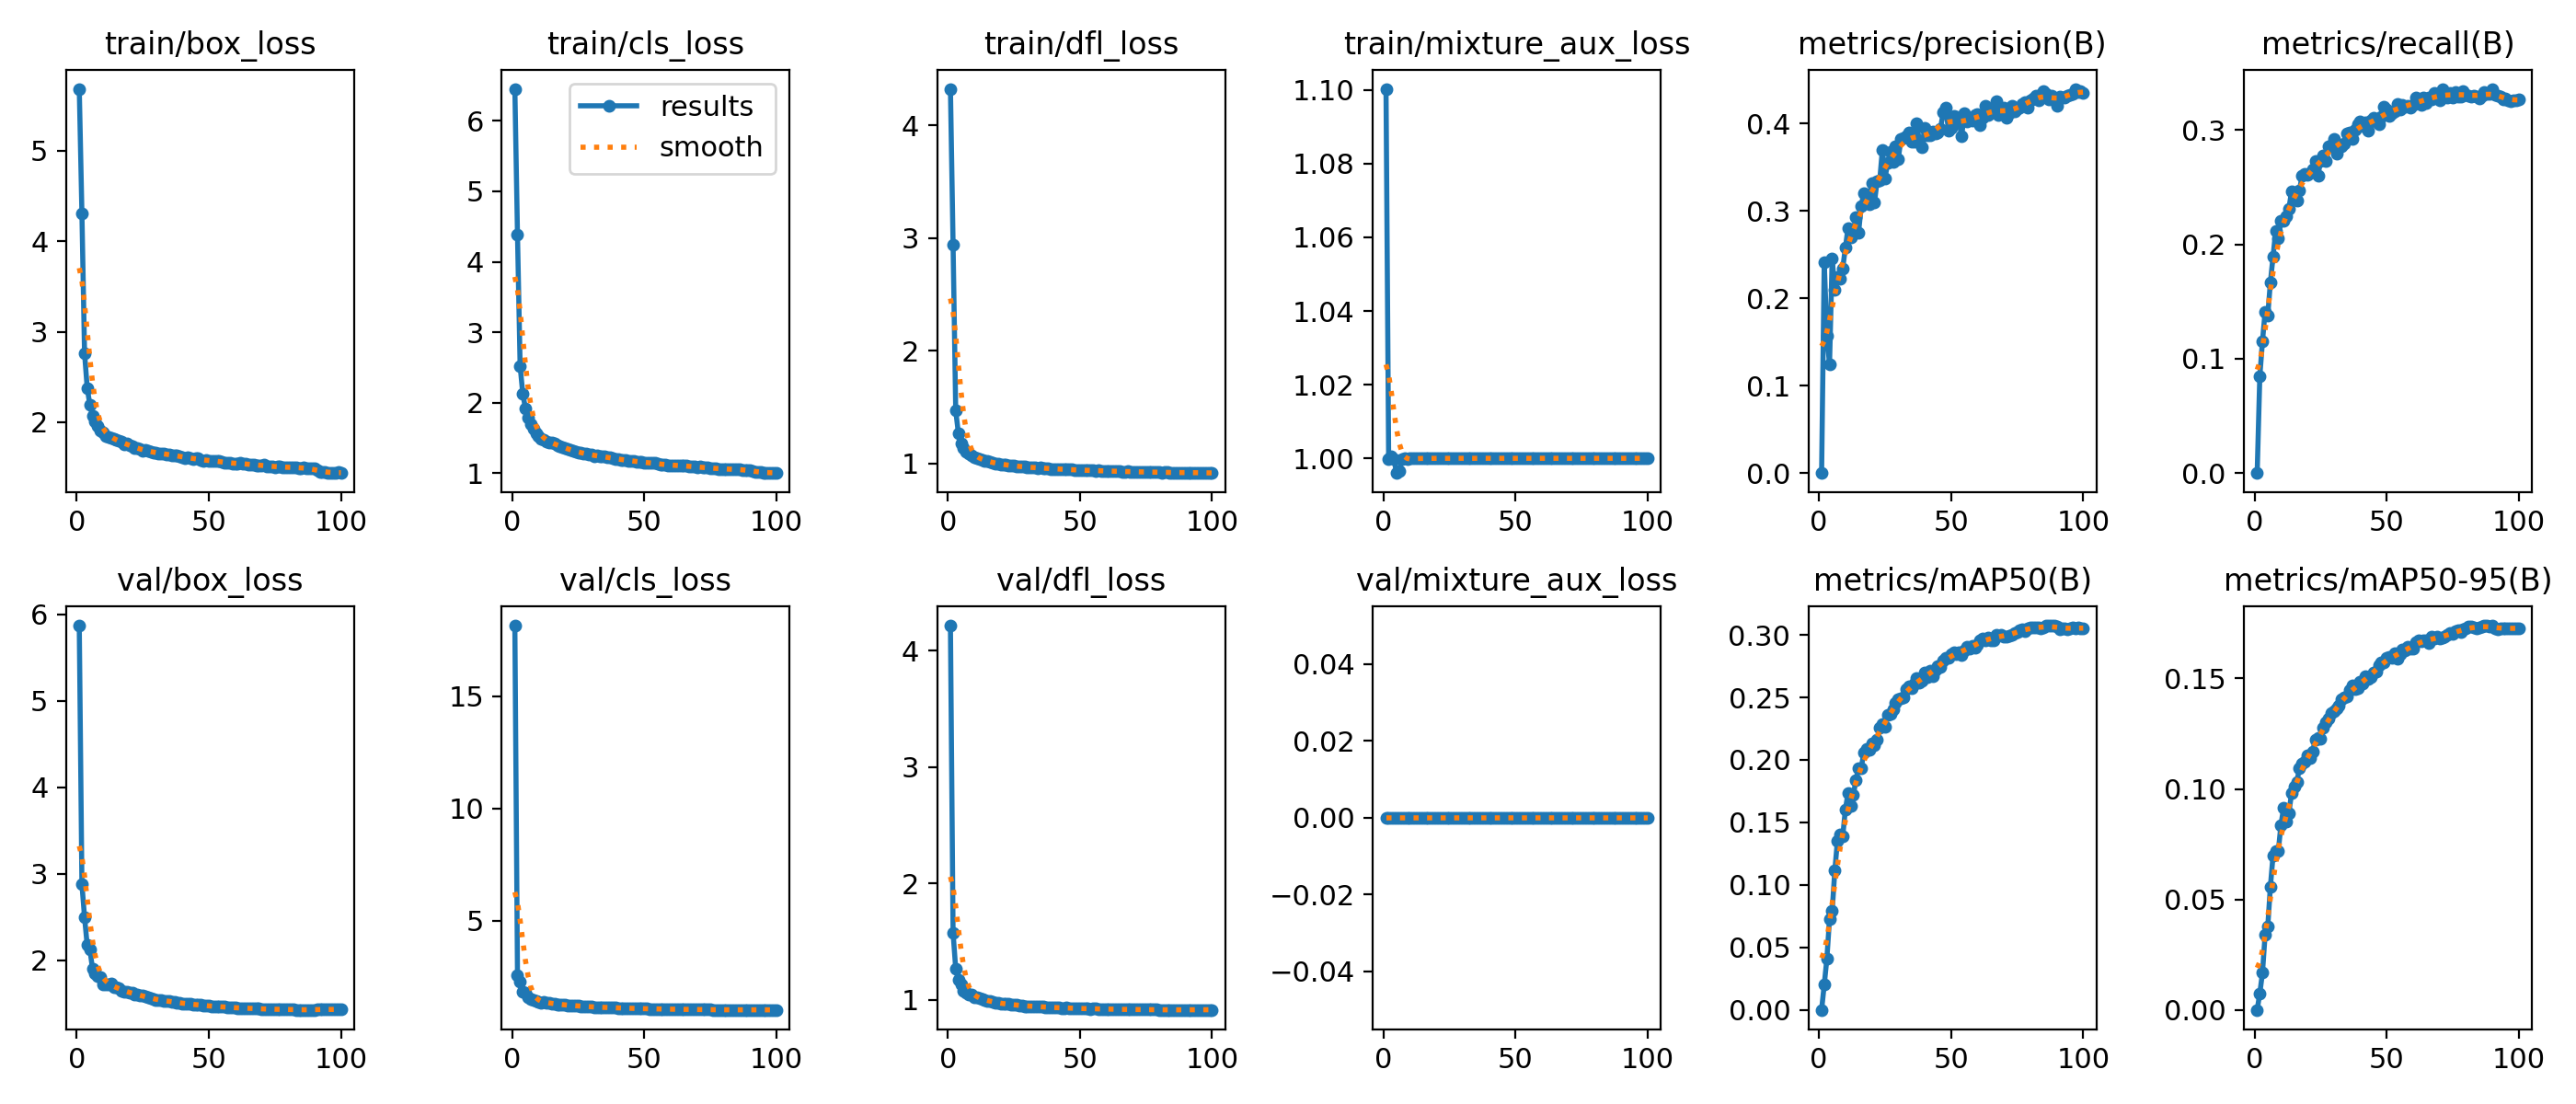

Source data for this figure (header and first rows):
epoch, time, train/box_loss, train/cls_loss, train/dfl_loss, train/mixture_aux_loss, metrics/precision(B), metrics/recall(B), metrics/mAP50(B), metrics/mAP50-95(B), val/box_loss, val/cls_loss, val/dfl_loss, val/mixture_aux_loss, lr/pg0, lr/pg1, lr/pg2, lr/pg3, lr/pg4, lr/pg5, lr/pg6, lr/pg7, lr/pg8, lr/pg9
1, 1152, 5.686, 6.453, 4.323, 1.1, 2e-05, 0.00015, 0, 0, 5.871, 18.15, 4.214, 0, 0.009994, 0.003331, 0.009994, 0.003331, 0.009994, 0.003331, 0.009994, 0.003331, 0.004997, 0.001666
2, 1596, 4.309, 4.379, 2.944, 0.9999, 0.2409, 0.08496, 0.02016, 0.00752, 2.881, 2.566, 1.575, 0, 0.01999, 0.006663, 0.01999, 0.006663, 0.01999, 0.006663, 0.01999, 0.006663, 0.009994, 0.003331
3, 1984, 2.764, 2.52, 1.47, 1.001, 0.1568, 0.1154, 0.04097, 0.01679, 2.496, 2.258, 1.266, 0, 0.02996, 0.009988, 0.02996, 0.009988, 0.02996, 0.009988, 0.02996, 0.009988, 0.01498, 0.004994
4, 2443, 2.38, 2.13, 1.271, 0.9997, 0.125, 0.1411, 0.07292, 0.03391, 2.173, 1.823, 1.171, 0, 0.02993, 0.009978, 0.02993, 0.009978, 0.02993, 0.009978, 0.02993, 0.009978, 0.01497, 0.004989
5, 2895, 2.194, 1.922, 1.179, 0.996, 0.2455, 0.1376, 0.07892, 0.03758, 2.129, 1.785, 1.135, 0, 0.02988, 0.009961, 0.02988, 0.009961, 0.02988, 0.009961, 0.02988, 0.009961, 0.01494, 0.00498
6, 3356, 2.075, 1.793, 1.136, 0.9965, 0.2098, 0.1669, 0.1113, 0.05582, 1.903, 1.59, 1.078, 0, 0.02982, 0.009939, 0.02982, 0.009939, 0.02982, 0.009939, 0.02982, 0.009939, 0.01491, 0.00497
7, 3809, 2.005, 1.693, 1.109, 0.9999, 0.2247, 0.1891, 0.1355, 0.06979, 1.845, 1.487, 1.057, 0, 0.02974, 0.009912, 0.02974, 0.009912, 0.02974, 0.009912, 0.02974, 0.009912, 0.01487, 0.004956
8, 4270, 1.954, 1.63, 1.089, 0.9999, 0.2226, 0.2118, 0.1407, 0.07184, 1.816, 1.472, 1.044, 0, 0.02964, 0.009881, 0.02964, 0.009881, 0.02964, 0.009881, 0.02964, 0.009881, 0.01482, 0.00494
9, 4722, 1.907, 1.566, 1.072, 0.9999, 0.2344, 0.2052, 0.1389, 0.07198, 1.8, 1.435, 1.044, 0, 0.02953, 0.009844, 0.02953, 0.009844, 0.02953, 0.009844, 0.02953, 0.009844, 0.01477, 0.004922
10, 5184, 1.886, 1.532, 1.058, 0.9999, 0.258, 0.221, 0.1603, 0.08372, 1.721, 1.37, 1.019, 0, 0.02941, 0.009803, 0.02941, 0.009803, 0.02941, 0.009803, 0.02941, 0.009803, 0.01471, 0.004902
11, 5634, 1.844, 1.492, 1.052, 1, 0.2805, 0.2206, 0.1735, 0.09143, 1.717, 1.337, 1.023, 0, 0.02927, 0.009758, 0.02927, 0.009758, 0.02927, 0.009758, 0.02927, 0.009758, 0.01464, 0.004879
12, 6093, 1.833, 1.469, 1.039, 1, 0.2695, 0.2248, 0.1633, 0.08503, 1.723, 1.364, 1.012, 0, 0.02912, 0.009707, 0.02912, 0.009707, 0.02912, 0.009707, 0.02912, 0.009707, 0.01456, 0.004854
13, 6548, 1.828, 1.454, 1.035, 1, 0.2764, 0.2314, 0.1717, 0.08893, 1.734, 1.354, 1.005, 0, 0.02896, 0.009652, 0.02896, 0.009652, 0.02896, 0.009652, 0.02896, 0.009652, 0.01448, 0.004826
14, 7008, 1.819, 1.443, 1.025, 1, 0.2932, 0.2462, 0.184, 0.0981, 1.686, 1.339, 0.9939, 0, 0.02878, 0.009593, 0.02878, 0.009593, 0.02878, 0.009593, 0.02878, 0.009593, 0.01439, 0.004796
15, 7459, 1.808, 1.433, 1.02, 1, 0.2754, 0.241, 0.1936, 0.1011, 1.685, 1.308, 0.9879, 0, 0.02859, 0.009529, 0.02859, 0.009529, 0.02859, 0.009529, 0.02859, 0.009529, 0.01429, 0.004764
16, 7920, 1.793, 1.417, 1.014, 1, 0.3059, 0.238, 0.1935, 0.1032, 1.679, 1.3, 0.9925, 0, 0.02838, 0.00946, 0.02838, 0.00946, 0.02838, 0.00946, 0.02838, 0.00946, 0.01419, 0.00473
17, 8373, 1.781, 1.398, 1.006, 1, 0.3206, 0.2469, 0.2062, 0.1094, 1.64, 1.258, 0.9805, 0, 0.02816, 0.009388, 0.02816, 0.009388, 0.02816, 0.009388, 0.02816, 0.009388, 0.01408, 0.004694
18, 8833, 1.76, 1.381, 1.003, 1, 0.3142, 0.2604, 0.2091, 0.1115, 1.637, 1.252, 0.9734, 0, 0.02793, 0.009311, 0.02793, 0.009311, 0.02793, 0.009311, 0.02793, 0.009311, 0.01397, 0.004655
19, 9289, 1.761, 1.376, 0.9983, 1, 0.308, 0.262, 0.2078, 0.1122, 1.632, 1.255, 0.9716, 0, 0.02769, 0.009229, 0.02769, 0.009229, 0.02769, 0.009229, 0.02769, 0.009229, 0.01384, 0.004615
20, 9740, 1.741, 1.359, 0.9947, 1, 0.3324, 0.2609, 0.213, 0.1152, 1.624, 1.241, 0.9679, 0, 0.02743, 0.009144, 0.02743, 0.009144, 0.02743, 0.009144, 0.02743, 0.009144, 0.01372, 0.004572
21, 10195, 1.732, 1.343, 0.9882, 1, 0.3095, 0.2628, 0.2118, 0.114, 1.62, 1.232, 0.9652, 0, 0.02716, 0.009055, 0.02716, 0.009055, 0.02716, 0.009055, 0.02716, 0.009055, 0.01358, 0.004527
22, 10664, 1.716, 1.33, 0.9889, 1, 0.3342, 0.2655, 0.2161, 0.1169, 1.607, 1.22, 0.9618, 0, 0.02688, 0.008961, 0.02688, 0.008961, 0.02688, 0.008961, 0.02688, 0.008961, 0.01344, 0.004481
23, 11148, 1.712, 1.32, 0.9856, 1, 0.3348, 0.2729, 0.2254, 0.1224, 1.598, 1.202, 0.963, 0, 0.02659, 0.008864, 0.02659, 0.008864, 0.02659, 0.008864, 0.02659, 0.008864, 0.0133, 0.004432
24, 11725, 1.7, 1.311, 0.9829, 1, 0.3701, 0.26, 0.2284, 0.1232, 1.596, 1.201, 0.9601, 0, 0.02629, 0.008763, 0.02629, 0.008763, 0.02629, 0.008763, 0.02629, 0.008763, 0.01314, 0.004382
25, 12187, 1.689, 1.291, 0.9798, 1, 0.3373, 0.2729, 0.2267, 0.1225, 1.587, 1.208, 0.9544, 0, 0.02598, 0.008658, 0.02598, 0.008658, 0.02598, 0.008658, 0.02598, 0.008658, 0.01299, 0.004329
26, 12650, 1.694, 1.299, 0.9765, 1, 0.3554, 0.2777, 0.2363, 0.1278, 1.578, 1.184, 0.9539, 0, 0.02565, 0.00855, 0.02565, 0.00855, 0.02565, 0.00855, 0.02565, 0.00855, 0.01283, 0.004275
27, 13110, 1.682, 1.282, 0.9744, 1, 0.3681, 0.2726, 0.2369, 0.1302, 1.57, 1.173, 0.9533, 0, 0.02532, 0.008439, 0.02532, 0.008439, 0.02532, 0.008439, 0.02532, 0.008439, 0.01266, 0.004219
28, 13570, 1.672, 1.275, 0.9716, 1, 0.3566, 0.286, 0.2404, 0.1318, 1.558, 1.173, 0.9465, 0, 0.02497, 0.008323, 0.02497, 0.008323, 0.02497, 0.008323, 0.02497, 0.008323, 0.01249, 0.004162
29, 14030, 1.668, 1.264, 0.9708, 1, 0.374, 0.2863, 0.2458, 0.1343, 1.549, 1.161, 0.9456, 0, 0.02462, 0.008205, 0.02462, 0.008205, 0.02462, 0.008205, 0.02462, 0.008205, 0.01231, 0.004103
30, 14492, 1.663, 1.264, 0.9673, 1, 0.359, 0.2923, 0.2489, 0.1353, 1.542, 1.153, 0.9446, 0, 0.02425, 0.008084, 0.02425, 0.008084, 0.02425, 0.008084, 0.02425, 0.008084, 0.01213, 0.004042
31, 14955, 1.649, 1.246, 0.9649, 1, 0.3821, 0.2793, 0.2494, 0.1366, 1.54, 1.146, 0.9428, 0, 0.02388, 0.00796, 0.02388, 0.00796, 0.02388, 0.00796, 0.02388, 0.00796, 0.01194, 0.00398
32, 15420, 1.655, 1.251, 0.9685, 1, 0.3839, 0.2875, 0.25, 0.1377, 1.537, 1.15, 0.9442, 0, 0.0235, 0.007832, 0.0235, 0.007832, 0.0235, 0.007832, 0.0235, 0.007832, 0.01175, 0.003916
33, 15883, 1.651, 1.238, 0.9627, 1, 0.3856, 0.2854, 0.2565, 0.1405, 1.527, 1.133, 0.9432, 0, 0.02311, 0.007702, 0.02311, 0.007702, 0.02311, 0.007702, 0.02311, 0.007702, 0.01155, 0.003851
34, 16348, 1.646, 1.24, 0.9606, 1, 0.3896, 0.2883, 0.2588, 0.1416, 1.531, 1.133, 0.9441, 0, 0.02271, 0.00757, 0.02271, 0.00757, 0.02271, 0.00757, 0.02271, 0.00757, 0.01135, 0.003785
35, 16806, 1.643, 1.235, 0.9625, 1, 0.3797, 0.2966, 0.2577, 0.1419, 1.525, 1.132, 0.939, 0, 0.0223, 0.007435, 0.0223, 0.007435, 0.0223, 0.007435, 0.0223, 0.007435, 0.01115, 0.003717
36, 17274, 1.636, 1.226, 0.9612, 1, 0.3789, 0.2982, 0.261, 0.1446, 1.518, 1.123, 0.9379, 0, 0.02189, 0.007297, 0.02189, 0.007297, 0.02189, 0.007297, 0.02189, 0.007297, 0.01095, 0.003649
37, 17733, 1.638, 1.224, 0.9595, 1, 0.4002, 0.2923, 0.2654, 0.1467, 1.515, 1.117, 0.9366, 0, 0.02147, 0.007158, 0.02147, 0.007158, 0.02147, 0.007158, 0.02147, 0.007158, 0.01074, 0.003579
38, 18197, 1.63, 1.214, 0.9558, 1, 0.3791, 0.2999, 0.2615, 0.1454, 1.511, 1.124, 0.9359, 0, 0.02105, 0.007016, 0.02105, 0.007016, 0.02105, 0.007016, 0.02105, 0.007016, 0.01052, 0.003508
39, 18658, 1.62, 1.205, 0.9523, 1, 0.3725, 0.3049, 0.2631, 0.1456, 1.507, 1.115, 0.9332, 0, 0.02062, 0.006872, 0.02062, 0.006872, 0.02062, 0.006872, 0.02062, 0.006872, 0.01031, 0.003436
40, 19124, 1.614, 1.196, 0.9539, 1, 0.3954, 0.3075, 0.2701, 0.1485, 1.498, 1.103, 0.9311, 0, 0.02018, 0.006727, 0.02018, 0.006727, 0.02018, 0.006727, 0.02018, 0.006727, 0.01009, 0.003363
41, 19583, 1.607, 1.195, 0.9524, 1, 0.3863, 0.3032, 0.266, 0.1478, 1.5, 1.105, 0.9321, 0, 0.01974, 0.00658, 0.01974, 0.00658, 0.01974, 0.00658, 0.01974, 0.00658, 0.009869, 0.00329
42, 20049, 1.611, 1.194, 0.9513, 1, 0.3871, 0.3068, 0.2715, 0.151, 1.492, 1.096, 0.9327, 0, 0.01929, 0.006431, 0.01929, 0.006431, 0.01929, 0.006431, 0.01929, 0.006431, 0.009647, 0.003216
43, 20506, 1.608, 1.19, 0.9501, 1, 0.3906, 0.2998, 0.267, 0.1499, 1.492, 1.103, 0.9298, 0, 0.01884, 0.006281, 0.01884, 0.006281, 0.01884, 0.006281, 0.01884, 0.006281, 0.009422, 0.003141
44, 20968, 1.593, 1.179, 0.9511, 1, 0.3883, 0.3082, 0.2721, 0.1507, 1.487, 1.094, 0.929, 0, 0.01839, 0.00613, 0.01839, 0.00613, 0.01839, 0.00613, 0.01839, 0.00613, 0.009195, 0.003065
45, 21430, 1.598, 1.179, 0.9482, 1, 0.39, 0.3108, 0.275, 0.1527, 1.486, 1.086, 0.9301, 0, 0.01793, 0.005978, 0.01793, 0.005978, 0.01793, 0.005978, 0.01793, 0.005978, 0.008966, 0.002989
46, 21891, 1.599, 1.18, 0.9477, 1, 0.3944, 0.3076, 0.2746, 0.1532, 1.484, 1.086, 0.929, 0, 0.01747, 0.005824, 0.01747, 0.005824, 0.01747, 0.005824, 0.01747, 0.005824, 0.008737, 0.002912
47, 22353, 1.577, 1.161, 0.9464, 1, 0.4126, 0.3047, 0.2796, 0.156, 1.481, 1.084, 0.9281, 0, 0.01701, 0.00567, 0.01701, 0.00567, 0.01701, 0.00567, 0.01701, 0.00567, 0.008506, 0.002835
48, 22817, 1.577, 1.163, 0.9426, 1, 0.4183, 0.3112, 0.2818, 0.1573, 1.474, 1.077, 0.925, 0, 0.01655, 0.005516, 0.01655, 0.005516, 0.01655, 0.005516, 0.01655, 0.005516, 0.008274, 0.002758
49, 23277, 1.583, 1.159, 0.9433, 1, 0.3925, 0.32, 0.282, 0.1572, 1.471, 1.073, 0.9251, 0, 0.01608, 0.005361, 0.01608, 0.005361, 0.01608, 0.005361, 0.01608, 0.005361, 0.008041, 0.00268
50, 23737, 1.573, 1.15, 0.9422, 1, 0.3955, 0.3177, 0.2845, 0.1593, 1.47, 1.072, 0.9245, 0, 0.01562, 0.005205, 0.01562, 0.005205, 0.01562, 0.005205, 0.01562, 0.005205, 0.007808, 0.002603
51, 24193, 1.574, 1.152, 0.9385, 1, 0.4085, 0.3122, 0.2861, 0.1598, 1.467, 1.069, 0.9227, 0, 0.01515, 0.00505, 0.01515, 0.00505, 0.01515, 0.00505, 0.01515, 0.00505, 0.007575, 0.002525
52, 24650, 1.574, 1.151, 0.9417, 1, 0.408, 0.3146, 0.2848, 0.1592, 1.463, 1.068, 0.9242, 0, 0.01468, 0.004895, 0.01468, 0.004895, 0.01468, 0.004895, 0.01468, 0.004895, 0.007342, 0.002447
53, 25105, 1.57, 1.147, 0.9397, 1, 0.4021, 0.3164, 0.2862, 0.1613, 1.466, 1.065, 0.9234, 0, 0.01422, 0.004739, 0.01422, 0.004739, 0.01422, 0.004739, 0.01422, 0.004739, 0.007109, 0.00237
54, 25564, 1.573, 1.147, 0.9414, 1, 0.3856, 0.3225, 0.2839, 0.1588, 1.462, 1.066, 0.9217, 0, 0.01375, 0.004584, 0.01375, 0.004584, 0.01375, 0.004584, 0.01375, 0.004584, 0.006876, 0.002292
55, 26027, 1.559, 1.138, 0.9389, 1, 0.4115, 0.3179, 0.2879, 0.1611, 1.461, 1.062, 0.9229, 0, 0.01329, 0.00443, 0.01329, 0.00443, 0.01329, 0.00443, 0.01329, 0.00443, 0.006644, 0.002215
56, 26486, 1.553, 1.126, 0.9352, 1, 0.4023, 0.3221, 0.2902, 0.1629, 1.459, 1.06, 0.9224, 0, 0.01283, 0.004276, 0.01283, 0.004276, 0.01283, 0.004276, 0.01283, 0.004276, 0.006413, 0.002138
57, 26945, 1.55, 1.123, 0.9379, 1, 0.4065, 0.32, 0.2893, 0.1627, 1.452, 1.056, 0.9206, 0, 0.01237, 0.004122, 0.01237, 0.004122, 0.01237, 0.004122, 0.01237, 0.004122, 0.006184, 0.002061
58, 27403, 1.554, 1.126, 0.9358, 1, 0.4037, 0.3209, 0.2915, 0.1642, 1.455, 1.055, 0.9204, 0, 0.01191, 0.00397, 0.01191, 0.00397, 0.01191, 0.00397, 0.01191, 0.00397, 0.005955, 0.001985
59, 27865, 1.541, 1.115, 0.9347, 1, 0.4099, 0.3198, 0.2901, 0.1636, 1.454, 1.054, 0.9208, 0, 0.01146, 0.003819, 0.01146, 0.003819, 0.01146, 0.003819, 0.01146, 0.003819, 0.005728, 0.001909
60, 28317, 1.546, 1.116, 0.9341, 1, 0.4114, 0.3219, 0.2918, 0.1636, 1.449, 1.054, 0.9191, 0, 0.01101, 0.003669, 0.01101, 0.003669, 0.01101, 0.003669, 0.01101, 0.003669, 0.005503, 0.001834
... 40 more rows
